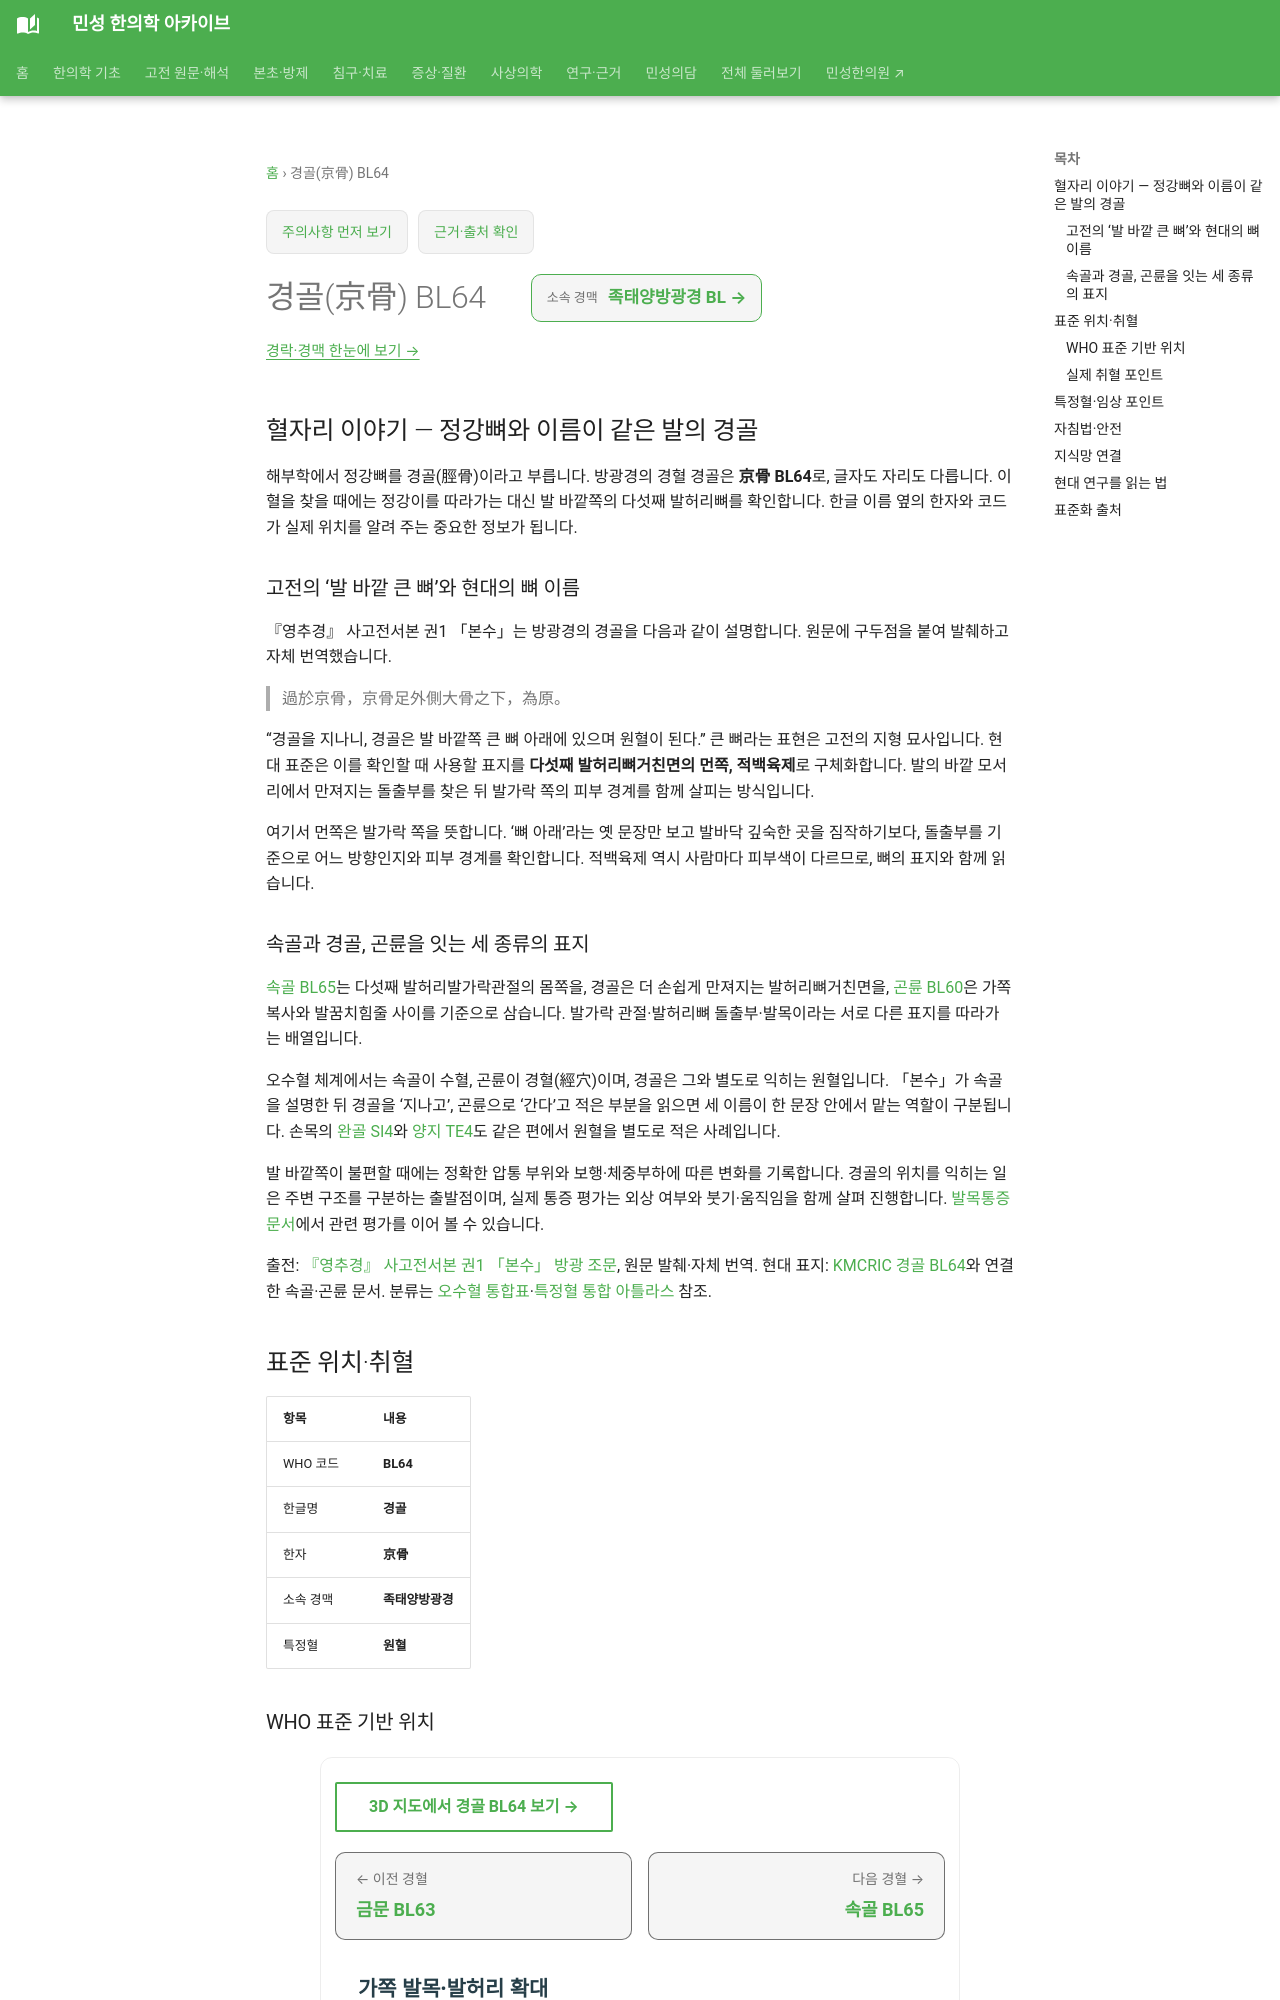

repository: joowon1111/minseong-korean-medicine-wiki · page: acupuncture/points/bl64/index.html · generator: mkdocs

---
title: 경골(京骨) BL64
description: 경골 京骨 BL64의 발 가쪽 뼈에 관한 본수 원문과 원혈 분류, 속골·곤륜과의 표지 차이 및 정강뼈 脛骨과 다른 이름을 설명합니다.
status: 검토완료
last_reviewed: 2026-08-22
---
# 경골(京骨) BL64

## 혈자리 이야기 — 정강뼈와 이름이 같은 발의 경골 {#point-story}

해부학에서 정강뼈를 경골(脛骨)이라고 부릅니다. 방광경의 경혈 경골은 **京骨 BL64**로, 글자도 자리도 다릅니다. 이 혈을 찾을 때에는 정강이를 따라가는 대신 발 바깥쪽의 다섯째 발허리뼈를 확인합니다. 한글 이름 옆의 한자와 코드가 실제 위치를 알려 주는 중요한 정보가 됩니다.

### 고전의 ‘발 바깥 큰 뼈’와 현대의 뼈 이름 {#jinggu-fifth-metatarsal}

『영추경』 사고전서본 권1 「본수」는 방광경의 경골을 다음과 같이 설명합니다. 원문에 구두점을 붙여 발췌하고 자체 번역했습니다.

> 過於京骨，京骨足外側大骨之下，為原。

“경골을 지나니, 경골은 발 바깥쪽 큰 뼈 아래에 있으며 원혈이 된다.” 큰 뼈라는 표현은 고전의 지형 묘사입니다. 현대 표준은 이를 확인할 때 사용할 표지를 **다섯째 발허리뼈거친면의 먼쪽, 적백육제**로 구체화합니다. 발의 바깥 모서리에서 만져지는 돌출부를 찾은 뒤 발가락 쪽의 피부 경계를 함께 살피는 방식입니다.

여기서 먼쪽은 발가락 쪽을 뜻합니다. ‘뼈 아래’라는 옛 문장만 보고 발바닥 깊숙한 곳을 짐작하기보다, 돌출부를 기준으로 어느 방향인지와 피부 경계를 확인합니다. 적백육제 역시 사람마다 피부색이 다르므로, 뼈의 표지와 함께 읽습니다.
